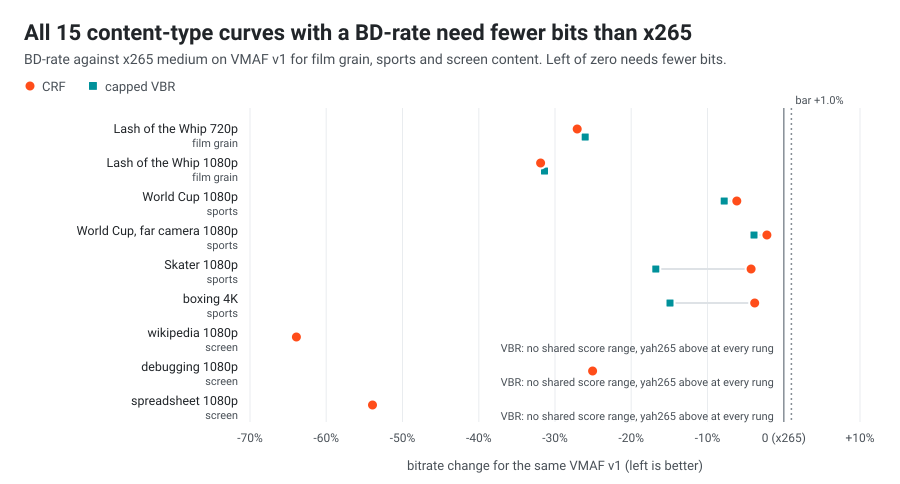

Values plotted in this chart, from the file beside it:
clip, content, bd_rate_crf_pct, bd_rate_vbr_pct
Lash of the Whip 720p, film grain, -27.09, -26.04
Lash of the Whip 1080p, film grain, -31.89, -31.37
World Cup 1080p, sports, -6.151, -7.803
World Cup, far camera 1080p, sports, -2.215, -3.905
Skater 1080p, sports, -4.286, -16.78
boxing 4K, sports, -3.806, -14.91
wikipedia 1080p, screen, -63.91, 
debugging 1080p, screen, -25.07, 
spreadsheet 1080p, screen, -53.94, 
